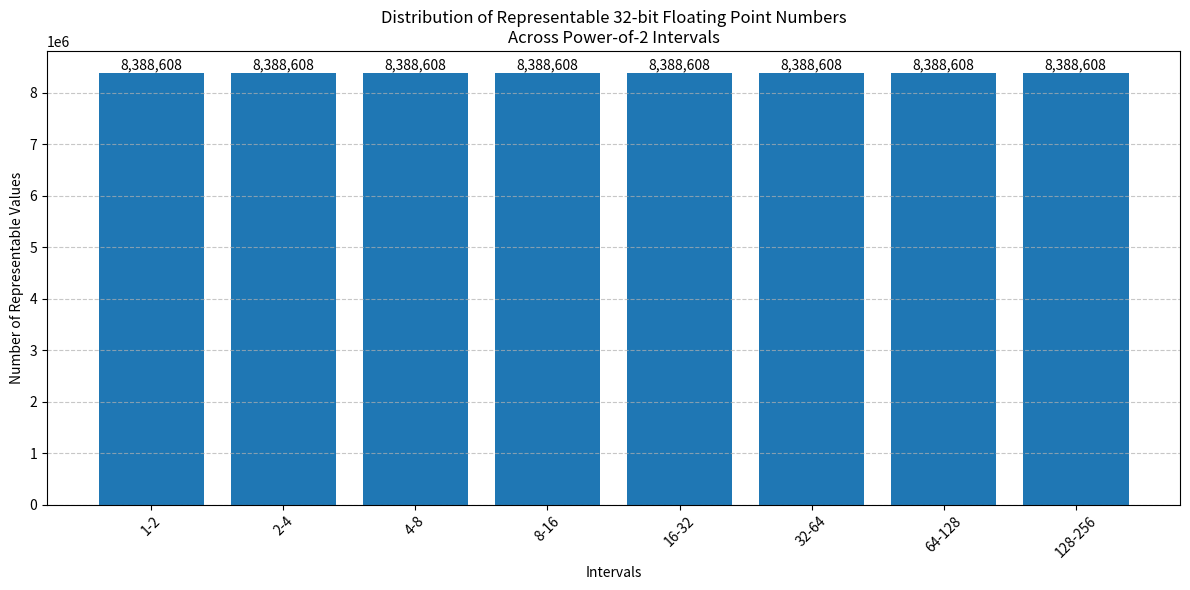

Write Python code to recreate this figure.
import numpy as np
import matplotlib.pyplot as plt

def count_representable_numbers(start, end, step):
    """Count how many representable floating point numbers exist in an interval."""
    current = start
    count = 0
    while current < end:
        count += 1
        current += step

    return count

def analyze_float_distribution():
    # Define the ranges we want to analyze (powers of 2)
    ranges = []
    counts = []
    
    # We'll go from 2^0 to 2^7 (1 to 128)
    for i in range(8):
        start = 2**i
        end = 2**(i+1)
        step = 2**(-23 + i)  # Step size increases as we move to higher ranges
        
        count = count_representable_numbers(start, end, step)
        ranges.append(f"{start}-{end}")
        counts.append(count)
    
    # Create the visualization
    plt.figure(figsize=(12, 6))
    
    # Create bar plot
    bars = plt.bar(ranges, counts)
    
    # Add value labels on top of each bar
    for bar in bars:
        height = bar.get_height()
        plt.text(bar.get_x() + bar.get_width()/2., height,
                f'{int(height):,}',
                ha='center', va='bottom')
    
    plt.title('Distribution of Representable 32-bit Floating Point Numbers\nAcross Power-of-2 Intervals')
    plt.xlabel('Intervals')
    plt.ylabel('Number of Representable Values')
    
    # Rotate x-axis labels for better readability
    plt.xticks(rotation=45)
    
    # Add grid for better readability
    plt.grid(True, axis='y', linestyle='--', alpha=0.7)
    
    # Adjust layout to prevent label cutoff
    plt.tight_layout()
    
    # Calculate and print some statistics
    total_numbers = sum(counts)
    print(f"\nTotal representable numbers analyzed: {total_numbers:,}")
    print("\nDetailed breakdown:")
    for i, (range_str, count) in enumerate(zip(ranges, counts)):
        step_size = 2**(-23 + i)
        print(f"Range {range_str}: {count:,} numbers (step size: {step_size})")
    
    # Save the plot instead of displaying it
    plt.savefig('float32_distribution.png', dpi=300, bbox_inches='tight')
    plt.close()

# Run the analysis
analyze_float_distribution()
